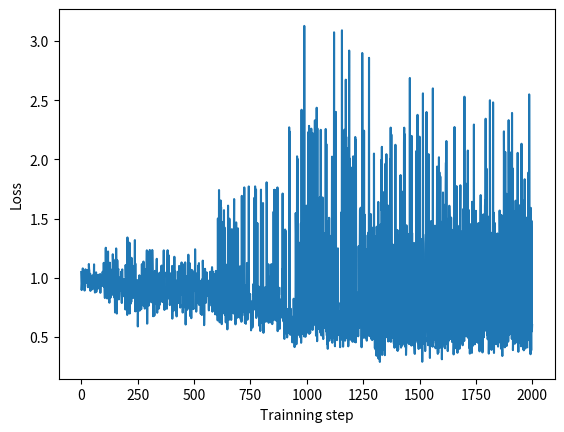

Source code (Python):
import  matplotlib.pyplot as plt
import numpy as np
import csv


plt.plot([1.0486487,0.950721,0.89624006,0.9323419,0.9605029,1.0476812,0.9843486,1.0794234,1.024664,0.9573312,1.0542804,0.954102,0.97145915,1.0022712,0.97909015,0.8922227,1.0375279,0.9822209,1.0368408,1.0717407,1.0330275,1.035847,1.0128428,1.0155925,0.9583359,1.0207125,0.97283316,1.0616628,1.0653447,0.93251437,0.92024106,1.0152582,0.9869849,0.9710393,1.1164414,1.0736486,1.0625086,0.92304516,0.94884473,1.0008702,1.0338858,0.8892937,1.0130839,0.9912489,0.90803117,0.9797271,0.917062,0.92145175,1.0150081,0.9993256,0.9028001,0.92186695,1.0005307,0.9602793,1.0024786,1.028649,1.0094603,1.1135513,0.9334851,0.93139076,0.93330055,0.8753465,0.98208255,1.005228,0.962292,0.98225003,1.0460464,0.88001424,0.9990924,0.9884112,0.9032125,0.9695311,1.0236343,0.91015464,1.0031543,0.9301443,0.94774723,1.0161389,1.0257422,0.909839,0.9161126,0.9618462,0.9675289,1.0178676,1.0317383,0.8730712,0.9611775,1.004964,1.0103315,1.009986,0.9580676,0.97596407,0.97001076,1.0018435,0.9306125,1.0508956,0.9804477,0.94666576,0.984088,0.94943136,1.1264073,0.9589946,0.9222584,0.94891816,0.8932679,0.8289942,1.1199946,1.0923716,0.86340046,1.2538639,0.90445346,0.93361217,1.0587543,0.90256447,0.9140437,0.8255732,0.8899679,0.9619698,1.030588,1.2222615,0.9734327,0.9613635,0.98913413,1.0781668,0.8240874,0.7893211,0.92291814,1.1275216,0.8871893,1.0753449,0.8317818,0.9637863,0.97078794,0.88545793,0.9818092,0.9125317,0.8754838,0.9117176,0.8563767,1.0516775,1.1989065,1.1464937,0.9741793,1.1552746,1.0110377,1.103006,1.006344,1.0769608,0.83108026,0.8814852,0.7070492,1.0158014,1.0356854,0.8110215,0.8766667,1.2481164,1.0158043,0.9146835,0.697687,1.0091847,1.1479402,1.0588387,0.98081833,1.0706927,1.0693878,1.074452,0.9180703,0.81747276,0.85906523,0.9515589,0.9003572,0.952063,0.9959271,0.9808466,1.006857,0.9206054,0.8921593,1.0513319,0.99594855,0.8451329,0.78692293,1.0590245,1.0708828,0.9639476,0.9417024,0.8728514,0.89798427,0.93283683,0.84451336,0.86653566,0.98749685,0.88140416,0.91870517,0.98755103,0.8724156,0.8548198,0.7319792,1.1083099,1.0076429,0.9973499,0.85517377,0.90435094,1.0222425,0.74987215,0.685905,1.3407868,1.1255637,0.70080394,0.9811964,0.9607373,0.9003687,0.7954127,1.1037927,0.91740036,1.2964104,0.69813377,0.96616435,1.0802321,0.8620882,0.7802181,0.9986269,0.9573636,0.79591876,1.168665,1.0564739,0.94727165,1.0372995,0.89940405,0.8310849,0.91616964,0.8858798,1.0944921,0.9755316,0.9680241,1.1011368,0.8289681,0.93517303,0.9406623,1.3184916,0.7176257,1.1203381,0.71720004,0.944066,0.8467066,0.7860239,0.79728955,0.94313097,0.90259457,0.90325856,0.73213315,0.98041254,0.58889717,0.74072,0.7284219,0.9512666,0.87810296,0.95591927,0.8807266,1.0211766,0.72211987,0.86234266,0.99458164,0.8883731,0.8815811,0.80538684,0.93624544,0.73430175,0.9311163,0.8412061,1.1153857,0.8355296,0.92612416,0.8917597,0.916199,0.871558,0.8138712,1.1371391,0.7616405,1.0420009,1.035323,0.9131453,0.8220946,0.7396181,1.0725664,1.0501989,0.83442444,0.8166886,0.92154264,1.045576,1.0297812,1.0802864,1.2321404,0.61282235,0.61343426,0.91083735,1.0930486,1.1076515,1.0330187,0.8206854,0.8539789,0.76557034,1.2179853,0.83471936,0.87826246,1.235034,0.8522412,0.812294,0.8608344,1.054935,1.02769,0.9058717,0.79306036,1.0877343,0.94520885,0.79885125,1.2348446,1.1141521,0.9995818,0.92986465,0.67503977,0.8594916,0.9858468,0.9967068,0.84164834,0.67925626,0.68971133,0.9434588,1.0583812,0.8791694,0.77805537,0.9338135,0.9833763,0.9538801,0.99803287,1.0539415,1.1605064,0.8212827,0.7044348,0.9733932,1.0159895,0.7410535,0.76654845,0.998427,0.7906639,0.75264376,0.7408648,1.036138,0.79579407,1.0432032,0.7734983,0.8849934,0.940358,0.9415657,1.0360308,0.9669902,1.0972911,0.97713304,1.1033138,0.9386185,0.8551318,0.7949348,1.0622275,0.7965668,1.0717714,0.9237349,0.97191733,1.2318646,0.81295615,0.85986924,0.728502,0.8046933,0.8987842,0.8029544,0.7402444,0.91552657,0.8702955,0.86188364,0.81729746,1.0470123,1.0006292,0.73858064,1.0244765,1.1081566,1.2329787,0.9935701,0.8325737,0.94534665,1.1921002,0.9264806,0.82467,0.96880835,0.8510695,0.9644583,0.76926357,0.79772884,0.7911199,0.90200764,0.97162557,1.0389059,0.99735427,0.7821625,1.0018225,0.88492376,1.1000618,0.6546118,0.85718036,1.0521699,1.0795783,0.84540683,0.7198732,0.9705453,0.8313217,0.8122671,1.1776648,0.76322865,0.8803673,0.9778886,1.0547731,0.8608219,0.7563958,0.9182739,0.7777799,0.725224,0.67360884,0.9761655,0.9320193,0.8638914,0.8821783,0.7858062,0.96310234,1.0525793,0.9285292,0.7912757,0.93019897,1.1001453,0.9467118,1.0183827,0.8999736,0.8329218,0.74850225,0.86364746,1.0238,0.91798526,1.0317403,0.8981061,1.1296444,0.968348,1.0712415,0.8564771,0.9896632,0.7060645,0.7745332,0.7677006,0.93011945,0.9028136,0.9162118,0.8661509,0.9708283,1.1183639,0.7515731,0.96999216,1.1302394,1.0001589,0.6051974,0.7437112,0.9327933,0.7237735,1.0112984,0.8933583,1.010805,0.83617043,0.7335768,0.87522095,0.7823116,0.76639587,1.1950923,0.85956544,0.8398502,0.8210735,0.98120093,0.75360686,1.1238434,0.85354537,0.6768258,0.94318765,0.9477501,0.79970986,0.9104705,0.65860695,1.0669082,1.0130601,0.96925956,0.7846167,1.06069,0.847186,0.87217396,0.92892146,0.74612194,0.73548484,1.0358392,0.98305815,0.88820404,0.91686386,0.9668481,0.93584925,1.2409855,1.0428559,0.98491746,1.0390368,0.8829687,0.71376944,0.8197182,0.9294932,0.9827784,0.9442585,0.8943899,1.010538,0.8133035,0.7854595,0.93479615,1.105105,1.0175382,1.1241498,0.77015895,0.92503524,0.8772238,0.97585917,0.8082641,0.93819064,0.9171486,0.6951707,0.7993683,0.9563752,0.92477465,0.9496231,0.6854612,0.9377853,0.98885936,0.71775585,1.1451125,1.0658444,0.7652533,0.779645,1.051596,0.8896881,0.5998245,0.6996873,0.92029667,0.8540763,1.0759631,0.9169953,0.85052806,0.787349,0.79459333,0.855839,0.959387,1.0459429,0.97158414,0.9044318,0.8490897,0.87457174,0.9638343,0.97687775,0.9040513,0.9449951,0.81731683,0.72458774,0.9322117,0.9138613,0.96538204,0.9002827,0.80159336,1.0509602,0.9603364,0.8410461,0.7951785,0.93854934,0.88398933,0.7626066,1.0455211,1.089923,1.0575106,0.71326566,1.0514396,0.76998925,0.7978966,0.9245615,0.73653096,0.84319,0.73222846,0.98467916,1.02959,0.7221038,0.99972135,0.690991,0.9958572,0.9743927,1.0579578,0.70611316,0.87101334,0.9256297,0.8795233,0.68742424,0.7643791,0.7863099,0.63974714,1.5012914,0.8230273,0.78593093,0.8870109,0.8781112,1.7414318,1.4088722,0.68872803,0.6240099,0.79564196,0.7879371,0.79876596,1.6534699,1.0208513,1.5980655,0.9063155,0.76182,0.60842466,0.8278444,0.8608702,0.77797866,0.7437751,1.4720439,0.7735018,0.8101337,0.7030428,0.7130813,1.57138,0.7965169,1.4264625,0.850761,0.68716174,0.987055,0.82371825,0.8156755,0.623273,1.1113312,0.7559452,0.8711622,0.8673534,0.93136024,0.87933475,0.5641884,0.826853,0.79741436,1.6096622,0.76450175,0.86681825,0.70051616,0.82822067,0.6461421,1.4999005,0.81489843,0.93349797,0.7161923,0.76663,0.67493343,0.6769552,0.8172267,0.6440366,1.0460334,0.8881175,1.4110049,0.7524717,0.7087143,0.7616287,0.72681093,0.78975016,1.1702143,0.9461255,0.69841194,1.3607253,1.6651659,0.98964167,0.7861864,0.7180922,0.70171523,0.87607616,0.6064618,0.75522953,0.8481324,1.4681631,0.7427476,0.79991156,0.6814921,0.66153795,0.85371095,0.8733731,1.0447332,1.4172548,0.73935884,0.8872876,0.6724405,0.7236154,0.8797942,0.7830809,0.6643676,0.8893629,1.0966231,0.81598645,0.94113964,0.8136687,0.642085,0.8028231,0.6283162,0.6308133,1.6922398,0.86318463,0.68026716,0.8258907,1.5969967,0.7692535,0.90380794,0.79164714,1.675774,0.71428555,0.7704916,1.7635981,0.7326818,0.7490662,0.6179066,0.74630475,0.93352467,0.87454146,0.61097497,0.7848151,0.91633457,0.843617,0.8591438,1.1255862,0.7969335,0.6454451,0.6772632,0.9301524,0.8009146,0.8705356,0.8546829,1.7717277,0.8379652,0.85860586,0.73130375,0.7082679,0.85363746,0.8630099,0.76703614,0.79063576,0.7316901,0.55597025,0.62366194,0.696111,0.65235835,0.58600587,0.8029191,0.5794186,0.6258947,0.7076276,0.84016484,0.93942255,0.89750385,0.9523671,0.83698225,0.96664697,1.6762381,0.7961716,0.7318252,1.7722751,0.8412285,0.9133222,0.74518484,1.7458161,0.6603933,0.7663558,0.8159795,0.9060437,0.7235339,1.4624113,0.7460844,0.7151883,0.72984666,0.876153,0.67779607,0.92602086,0.69237655,0.59528977,0.6809156,0.77466255,0.7871477,0.7266751,0.5503505,0.7872763,0.61790323,1.7446694,0.78192884,0.7964745,0.832979,0.77603745,0.7830694,0.93984157,1.2266668,0.8726484,1.63162,0.7650091,0.5351465,0.91259074,0.8938828,0.858578,0.81171227,0.79466915,0.74072266,0.7592952,0.92069846,0.8452661,0.6284533,0.6858656,0.8457009,0.7105331,1.8066741,1.6548325,0.7984824,1.0036991,0.63693434,0.871206,0.8297141,0.77754337,1.1147543,0.6194227,0.82332164,0.7487982,0.93569154,0.7607593,0.7654724,0.698358,0.7674958,1.0103089,0.8304474,0.8936,0.6215202,1.1154925,0.7150293,0.9277745,0.8626942,0.6085944,0.72723013,0.6408834,1.0637907,0.94285184,0.77512646,1.5580372,0.72377706,0.7524772,1.7432485,0.7750061,1.7431479,1.086737,0.79227066,0.640574,0.67063046,0.7550146,0.8255225,0.79704636,0.72777534,0.8215403,0.8141887,0.63395375,1.763466,0.5491604,0.7398014,0.68622637,0.8353352,0.75358576,0.9167814,0.78246474,0.6242108,0.80382806,0.5685136,0.7083513,0.80395913,0.80198234,0.68358964,0.6617603,0.741164,0.8186288,0.7650347,0.9191149,0.8548749,1.0731922,0.8625848,1.7118855,0.8269801,0.8224352,0.89325494,0.63079995,0.8959281,0.78797287,0.4895029,0.48380348,0.7560081,0.6937235,1.4077525,0.58728045,0.5315725,1.3946533,0.6353565,0.6476224,0.5663368,0.62294406,0.7233197,0.49631277,0.60678315,0.63720196,0.7366063,0.53718287,0.63153434,0.5351803,0.5964286,0.6877866,2.271136,0.6297426,2.2347643,0.7320551,0.69007987,0.5182176,0.5544276,0.73845696,0.5884991,0.5782024,0.64855766,0.5735414,0.6630721,0.65699214,0.4545246,0.63584137,0.67047614,0.63895625,0.5572809,0.6595475,0.8232781,0.6900098,0.6248472,0.71266156,0.41456345,0.6134333,0.5258982,0.7045674,0.5833914,1.5470033,1.3754317,0.63522243,0.43854034,0.5220935,0.7208133,2.0261173,0.74765426,2.0048664,0.64770454,0.76577836,0.6405926,0.5587401,0.6896844,0.54061145,0.56853,0.5143642,0.7500706,0.7092436,1.2967438,0.6281298,0.49577108,0.72868925,1.4596715,0.45068058,0.60976905,2.4196508,0.56207156,0.63365173,0.5253125,0.71990424,0.6190895,0.59112483,0.73329514,0.7469921,0.7267859,0.69642705,0.5049783,3.1278813,0.615584,0.715357,0.69876146,0.8563058,0.5012223,0.82562566,1.433248,0.6146752,1.609445,0.53178924,0.60061014,0.6407697,0.8005441,0.70023507,0.6812127,0.75665784,0.5710394,0.63586307,2.2330568,0.6025892,2.2835073,0.525876,0.59455085,0.6453328,1.3832365,0.53369385,0.7222802,0.569527,1.4297705,0.6665833,2.2599738,1.9757004,0.60524315,1.6975385,0.6642673,0.6318285,0.55950737,2.219824,2.1349583,2.1941876,0.5984747,1.3978709,0.63258344,0.6213434,1.4927373,1.39635,2.3299985,0.7096049,0.6901695,0.67611784,0.627275,0.5107462,0.6142143,0.5961157,2.4367812,0.6031657,0.464366,2.2626777,0.59150267,0.56974435,0.7198059,0.6610624,0.79394716,0.6186467,0.67478657,0.69223017,0.56486136,1.4510897,1.6802698,0.65342003,0.891778,0.5351725,2.2501097,0.6771641,0.64548755,0.51295114,1.5582324,0.81321067,0.66441035,0.5342867,1.6790184,0.66060925,0.5401533,0.48229003,0.68724394,0.6615771,0.6217428,0.5855903,0.61751163,0.57618964,1.375135,0.6020997,0.5834363,0.63652474,2.2571723,0.7023911,0.5471882,2.1294127,0.66762847,0.5124532,0.7990349,0.43796816,0.6320648,0.39981428,0.5375815,0.64919835,0.5053374,1.4794035,0.5483855,1.5071586,0.46850023,0.5458153,0.5654268,1.3544961,0.4937221,0.55231804,0.5835006,0.60754746,0.575175,0.72568196,0.5116102,1.2626299,2.0234082,0.4510099,0.50183004,0.59802,1.1840652,0.5145542,0.50132376,0.62213624,0.49798954,3.0738304,0.6459494,0.5363781,1.3410907,0.42160407,2.0572445,0.5350905,1.3326439,2.4017024,0.5786329,0.67000824,0.60385734,0.4835366,0.47318792,0.5850462,0.5209456,0.51612616,1.2487727,0.70302486,0.72184855,0.526061,0.5203152,0.5383261,0.6331279,0.5933752,0.62990254,0.4856422,0.41370264,0.64447886,0.79032403,0.7168073,0.5180885,1.5523213,0.5781093,0.50483245,3.0907574,0.47506008,0.5751422,0.5933257,0.70291567,0.41789773,0.5620781,0.51187915,0.5951869,0.50169533,0.50678486,2.2512918,0.52253014,0.55803865,0.46887562,0.51489526,0.5136702,2.6737459,0.90110826,2.1904933,0.6577473,1.5780879,2.081848,0.7191286,0.6619171,0.48665643,2.0943205,1.5089918,0.42108154,0.51228386,2.0553553,0.88907504,2.919811,0.5700199,2.0082383,0.5487197,0.50902396,1.4390597,0.47707924,1.9325784,0.6986535,0.671025,0.5697916,0.8994844,0.8047413,0.8138132,1.5477533,0.45904362,0.5727601,0.5765129,2.0261657,0.7724536,0.51976633,0.5569054,1.2849149,0.5599088,0.45887432,0.68526983,1.7813407,2.1895611,0.5491763,0.454366,2.1661747,0.70859593,0.5667419,0.6161073,0.87493414,0.62624496,0.5485106,0.5451072,0.6630954,0.61190516,0.5057046,0.61763555,1.2669097,0.9402321,0.66099596,0.57812196,0.61892897,1.3013381,1.5750097,0.6362711,1.5364813,1.5922195,0.6508979,0.6202618,0.6056943,0.41315022,0.5746352,1.3750148,2.8992186,2.2682893,0.5604369,1.275452,0.50986356,0.5952301,0.49304095,0.6285267,2.2426825,0.7456813,0.7380139,1.5331612,0.5141898,0.55941063,1.236131,0.48968312,0.533837,0.55018693,1.2401146,0.52469087,0.46880016,0.49475765,0.5271365,0.5730346,1.3602028,0.5266004,0.6380692,0.5138354,1.3836507,1.0021259,2.85841,0.5518509,0.65391904,0.5068273,0.6323554,0.5838701,0.6208419,0.612916,1.5381943,0.53360015,0.4834559,1.3771788,0.5412356,1.2844357,0.47368822,0.53269833,1.4230088,0.48292407,0.51680154,0.5880132,0.6629799,0.69020844,2.0494132,0.8459468,0.53271675,0.9738345,0.40511164,1.1133678,1.347617,0.5914209,0.3909731,1.0161686,0.61936975,0.341897,1.43157,1.3037263,0.7213685,0.46140316,0.34286365,1.3047832,0.3989211,1.6409415,0.3171564,0.52198696,0.43507442,0.9747963,0.567383,0.8008608,0.28923014,0.44135574,0.4292736,1.2107428,1.4530059,0.5081636,0.43246874,1.996439,1.5714403,2.1064692,0.3479686,0.6270788,0.53008395,1.725665,1.0712987,0.39502284,0.41612864,0.4246029,0.49315128,1.3182355,0.75687414,0.5163315,0.34608975,1.3501424,0.658469,1.9641804,0.7933552,0.49692154,0.5462846,2.0441828,0.70154804,0.5091812,1.2719123,0.5145002,1.3913898,1.2396598,1.6102663,0.46196494,1.2754096,0.82437754,0.5789313,1.2462622,1.1714355,1.5780452,1.3523964,1.425171,2.0029876,0.46218896,2.2688034,0.59672,0.46063423,2.2103646,1.3266472,0.55186963,0.5017588,1.2625719,0.9900661,0.49318838,1.2805192,0.7508934,1.1603868,1.1580626,0.44545123,0.4733173,0.44304135,0.4089081,0.46059123,0.5012643,1.0036563,2.1238291,0.53798777,0.42068967,0.6886801,1.1427383,1.3284292,1.3600364,0.7096498,0.38996232,1.4038473,0.38204813,1.2242175,0.39100668,0.57412004,1.3220774,1.1319358,0.5887504,0.44413686,1.3565747,0.46446046,0.48636222,1.8566443,0.53944,1.8678545,0.42819408,0.41014478,1.228653,1.7320434,1.0673413,0.42510244,0.44341794,0.59060174,1.0456368,1.2058727,1.0703475,1.3980994,1.2234814,0.50707155,2.1418626,2.268252,0.5472596,0.4311084,2.2113872,0.41816422,0.46741197,0.43366185,1.3597342,0.34814915,0.42820027,1.4435514,0.44875216,0.95660883,1.1947237,0.5721479,1.1900018,1.3708643,0.5118678,0.48046827,0.79354745,0.4993662,0.52250695,0.43936566,1.3048717,0.8072691,2.6881974,1.1160785,0.54905957,0.51993626,0.4559532,0.5085153,0.46593297,0.4271419,2.1986516,0.5558606,1.3790079,0.49396157,0.48986602,0.5140713,0.50389326,0.5974421,0.43039677,0.51223063,0.7521226,1.294094,0.41806474,0.3643982,0.35699806,0.96347,0.45800996,0.45337844,0.81302404,0.4879147,2.0697653,1.2749201,0.8299787,0.8437678,1.0235541,0.47727323,2.376796,1.3101147,1.6205312,0.45031548,0.4561409,0.39858648,1.190969,0.5030656,0.412504,2.192209,1.5243431,0.88535184,0.5318964,0.42140666,0.40766189,1.3283556,0.5851453,1.056468,0.45559072,0.4258943,0.48381114,0.2904015,0.45881358,0.54245657,2.5582228,1.3713737,1.2080288,0.443089,0.46671984,0.97495604,0.48134637,0.50663066,0.5333943,0.6040415,0.38101998,0.56716585,1.2888535,1.3681086,0.68751264,1.3372021,2.400659,0.63538814,0.56423014,0.57847804,0.60452825,0.45835486,0.49678364,0.4305571,1.540979,2.0445254,1.4224758,0.85191625,1.2947141,0.45966473,1.1126168,0.3225761,1.1911358,0.5715236,0.61478555,0.42625007,1.4791046,1.2908024,1.430706,0.59309816,0.5521949,1.2053984,0.5276455,0.4174888,2.600166,0.44725552,0.5564449,0.68324965,0.48549286,1.323114,0.47791934,0.5041789,0.58369046,1.4400877,1.034386,1.2895662,0.40481964,0.4222783,0.40642366,0.79905564,1.3383113,1.4034791,1.4673308,1.9397874,1.3510795,0.3911313,0.3573494,0.44598484,0.36586776,0.44000962,0.42977247,2.0182898,0.49407753,1.8911761,0.40990695,0.51776606,1.1574397,1.8555015,0.41209492,0.51087904,1.4728976,0.4465752,1.3932763,1.182606,0.31153205,0.5015505,0.41102913,0.65444285,1.1649158,1.7209864,1.1389211,0.99520165,1.6187402,1.1090759,0.46584913,0.48890588,0.6839376,0.43186697,0.40397045,1.0842767,0.9452993,1.7626929,1.9732116,0.5662415,2.1554844,0.43937254,1.3504934,1.4818692,1.4687439,0.50666183,0.38070905,0.4263595,0.48716235,0.46514025,1.5003101,1.0558971,0.4808723,1.6087974,1.5243827,0.84084195,0.6048812,0.48275912,1.4484881,0.5597626,0.71170276,1.5089067,0.5115248,1.4071689,0.6943538,0.45796525,0.4955798,0.6183227,0.5587629,0.50524026,0.49621657,0.8544485,0.3526887,0.45525873,1.3992923,0.49551305,2.2739012,0.4935219,1.4013515,1.5697055,0.41467834,0.8468933,0.40501547,0.9491202,0.4494337,1.7746053,0.471207,1.0406474,0.51004404,0.36623046,1.4397421,1.1291375,1.4118886,0.4828339,0.46490404,0.46417856,0.57603556,0.5433407,0.40021887,0.45364484,0.63764495,1.4913672,1.7817444,0.5430722,0.5316112,1.3198887,1.2788743,0.450045,1.2367333,1.3907475,0.5098527,1.3821298,0.43006644,0.6143353,1.579794,0.52083915,0.49486575,1.164781,0.5507049,0.46598554,2.5300276,0.5290515,0.58761543,1.4055132,1.3950554,1.7970605,0.5862195,0.89687854,0.5045102,0.6581487,0.7262962,1.0892981,1.4828233,1.2323768,0.8535239,2.075204,0.49300504,1.4145155,1.2403892,1.5730613,1.1272423,0.40748724,0.5127898,0.70804554,0.35948098,0.4711143,0.39615443,0.49104443,0.49676478,1.4540415,0.50565416,1.0946388,0.82526445,0.36530462,1.6421419,1.5804936,0.42304695,1.1087418,1.4560156,0.52498376,0.47167218,0.5314228,2.2946951,0.53431094,0.98895675,1.5399736,0.43807283,1.5613059,0.5300481,0.49372044,1.4751321,1.5657307,0.49485764,0.49166617,0.53536826,0.57418066,0.48389244,0.4547005,1.3150281,1.4250702,0.45253357,0.5239914,1.4624032,1.1220908,0.475674,0.5156662,1.4542102,0.3786842,0.61306244,0.5529478,0.44298592,1.3478206,1.6987748,0.39113092,0.51412827,0.46225402,0.8151118,0.43830094,1.4620775,0.632911,0.36926875,0.48389462,0.5204846,1.1018208,1.5357174,1.323349,0.49718904,1.400092,1.0297312,1.2652466,0.6081628,1.6073633,1.6576914,1.5432738,2.3438394,1.3244091,1.3354913,0.55009276,1.9218282,1.4063202,0.519617,0.5564325,1.5220151,0.48089984,0.5161764,0.4817432,0.52933174,0.58579445,0.35940695,0.48267594,0.5652892,0.827199,0.45550248,2.5000403,0.56197095,0.4767829,1.3826542,0.47560945,0.43708608,0.54096526,0.39073166,0.54518,0.43204752,0.4648033,0.43089473,0.4919397,0.7978588,2.4818609,0.46596804,1.5516315,0.9389337,0.36470318,0.62964845,0.44068578,0.5267313,1.4621433,0.462226,0.49191007,0.5757255,1.1660442,0.6680998,0.43888855,0.5555597,0.5631754,1.3120188,0.55370814,1.3745557,0.6186053,0.48931086,0.41884187,0.5638385,0.7065098,0.9284881,0.54658717,0.48480964,0.45452252,1.5682052,1.3229449,0.46245766,0.5053789,1.5308971,1.5243425,0.40158084,0.43953776,0.47054186,1.5276455,0.40682778,0.5249481,0.33910632,1.4158436,0.51858383,0.42464018,0.5130949,0.42297196,0.47962025,2.2371361,1.8466195,0.4973662,0.6137714,0.41266763,0.4429523,2.0632184,0.43754652,0.4890002,1.0655974,0.46681222,1.7093283,0.4238188,0.48271897,0.64304477,1.4526467,0.5095261,0.4616847,1.3547134,0.46193945,0.6411447,2.3317533,1.540706,0.5167738,1.2624503,0.53491396,1.2452788,1.364356,0.54832345,0.5310157,2.0581498,0.5952477,0.58293724,0.56770587,1.2692916,0.48401546,2.392648,0.5341206,0.5331994,1.9241142,0.38903594,0.47066274,0.5897078,0.75089926,0.5898028,0.54408824,0.5193169,1.5581411,0.44261363,0.5246957,1.1199027,1.4234222,1.6516839,0.45390955,1.5694294,0.49386707,1.3088707,0.6043461,0.5465891,0.4539533,0.49081603,2.055406,0.47306085,1.4176702,0.3745631,1.1477259,0.4491972,0.89281535,1.6123219,0.5719106,0.81702346,0.4686408,0.4630324,0.7099278,0.757746,0.6019402,0.42126513,0.61842376,2.1324315,1.5381838,0.7366944,1.131367,0.45965472,1.4437313,0.44706842,0.3973931,0.5176758,1.6509622,0.3873714,0.5013199,1.3469863,0.52392256,1.8325624,0.5396867,0.40162554,0.4326787,1.5120913,0.48332453,0.5877215,0.47443298,0.58972025,0.74962026,0.41071174,0.7004626,1.4784145,0.5833191,1.3316604,0.56958884,1.8592429,1.8903233,0.7360518,0.4728868,2.5494678,1.520628,0.7495496,0.4061021,0.53167254,0.51620734,0.3542401,1.5909977,1.1063474,0.3866481,1.4819889,1.2776976,0.54751325,0.6007031
])
plt.xlabel('Trainning step')
plt.ylabel('Loss')
plt.show()